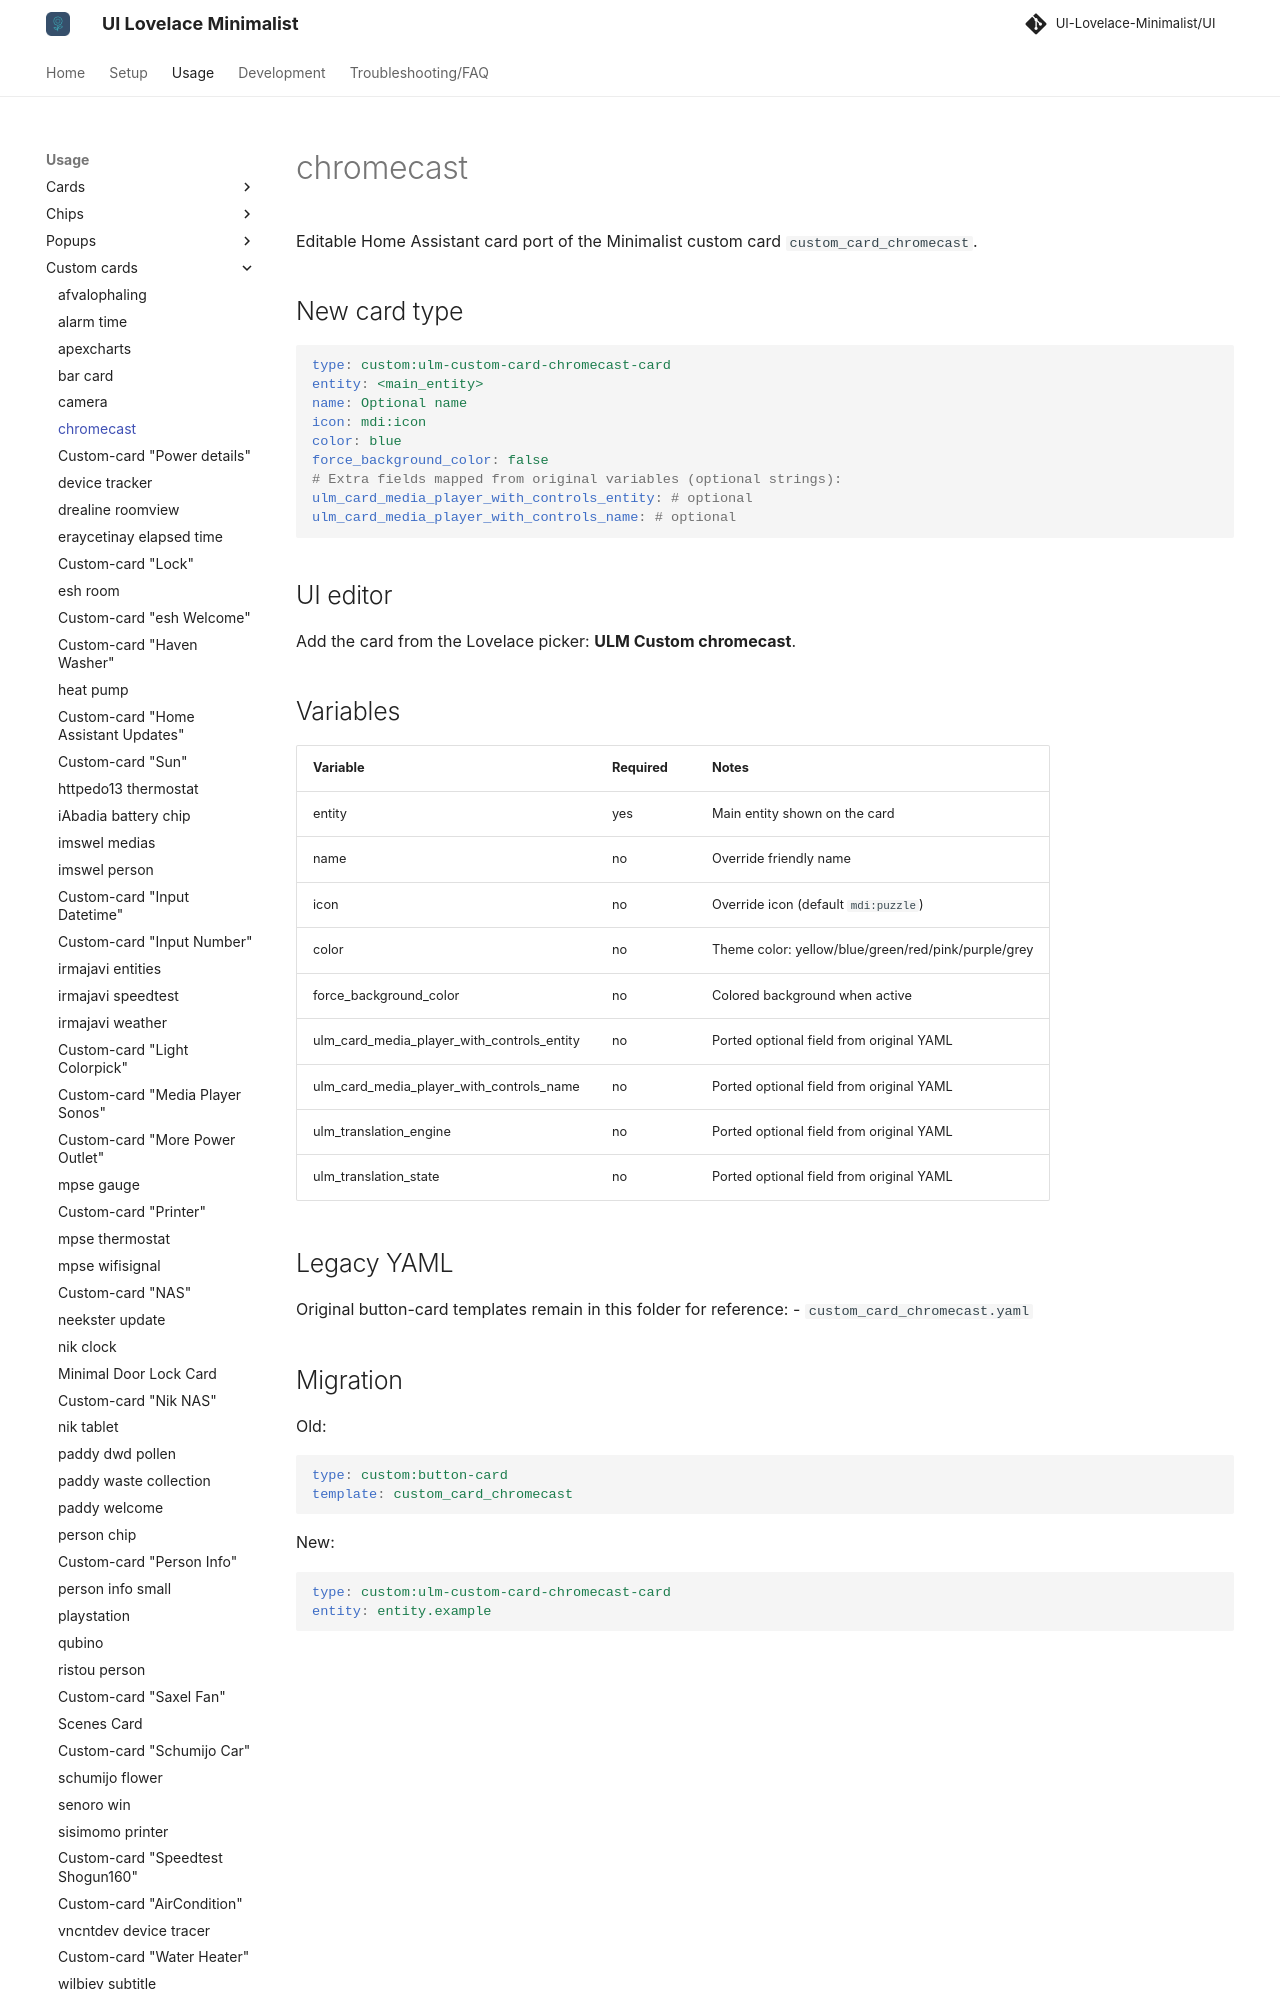

repository: alessandrosabbadini/UI-Lovelace-Minimalist-Cards · page: usage/custom_cards/custom_card_chromecast/index.html · generator: mkdocs

---
title: chromecast
hide:
  - toc
---

# chromecast

Editable Home Assistant card port of the Minimalist custom card `custom_card_chromecast`.


## New card type

```yaml
type: custom:ulm-custom-card-chromecast-card
entity: <main_entity>
name: Optional name
icon: mdi:icon
color: blue
force_background_color: false
# Extra fields mapped from original variables (optional strings):
ulm_card_media_player_with_controls_entity: # optional
ulm_card_media_player_with_controls_name: # optional
```

## UI editor

Add the card from the Lovelace picker: **ULM Custom chromecast**.

## Variables

| Variable | Required | Notes |
| --- | --- | --- |
| entity | yes | Main entity shown on the card |
| name | no | Override friendly name |
| icon | no | Override icon (default `mdi:puzzle`) |
| color | no | Theme color: yellow/blue/green/red/pink/purple/grey |
| force_background_color | no | Colored background when active |
| ulm_card_media_player_with_controls_entity | no | Ported optional field from original YAML |
| ulm_card_media_player_with_controls_name | no | Ported optional field from original YAML |
| ulm_translation_engine | no | Ported optional field from original YAML |
| ulm_translation_state | no | Ported optional field from original YAML |
